The GitHub repository 97dantas/CNN-PDS contains a labelled image folder "dataset" with 2 categories: capela anomalia, chapel normal. Examples follow, each with its label.

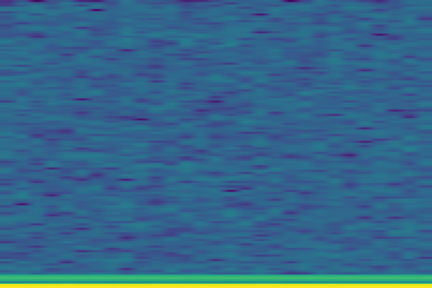
Label: chapel normal

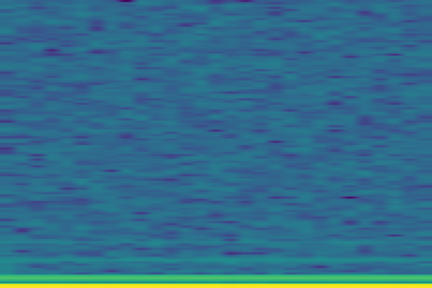
Label: capela anomalia

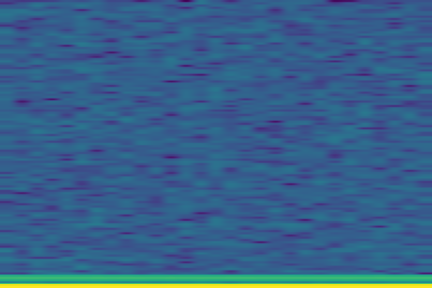
Label: chapel normal

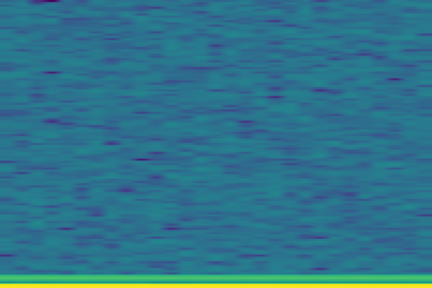
Label: chapel normal

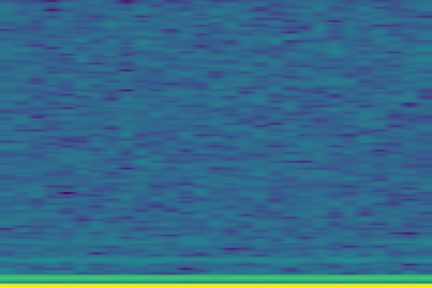
Label: capela anomalia

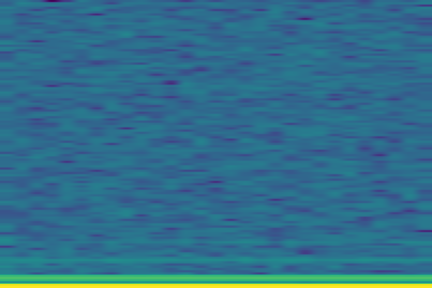
Label: capela anomalia
